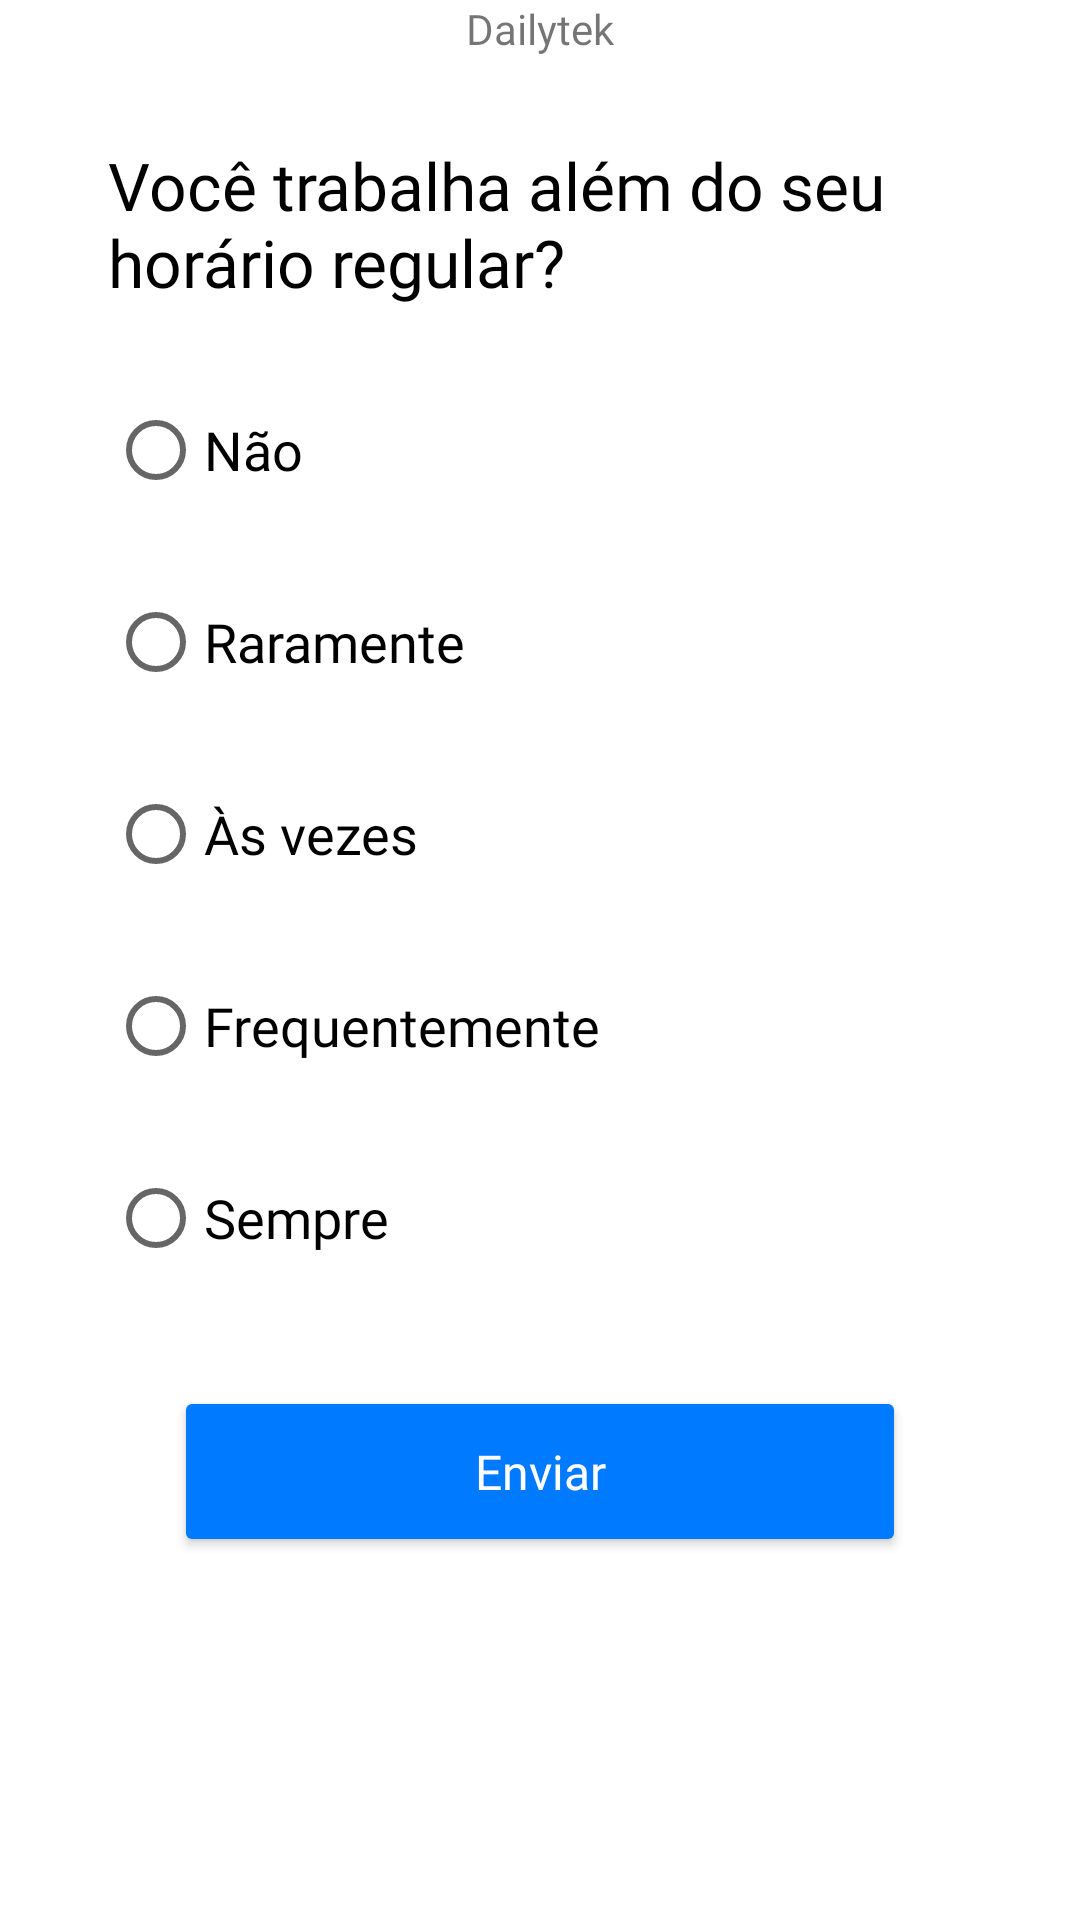

Reconstruct the res/layout file that produces this screen, plus the resources it refers to.
<!-- AndroidManifest.xml: application theme Theme.Dailytek -->
<!-- res/layout/fragment_forms3.xml -->
<?xml version="1.0" encoding="utf-8"?>
<androidx.constraintlayout.widget.ConstraintLayout
    xmlns:android="http://schemas.android.com/apk/res/android"
    xmlns:app="http://schemas.android.com/apk/res-auto"
    xmlns:tools="http://schemas.android.com/tools"
    android:layout_width="match_parent"
    android:layout_height="match_parent"
    tools:context=".ui.forms.carga_de_trabalho.forms3.FormsFragment3">

    
    <androidx.constraintlayout.widget.Guideline
        android:id="@+id/guideline19"
        android:layout_width="wrap_content"
        android:layout_height="wrap_content"
        android:orientation="vertical"
        app:layout_constraintGuide_percent="0.1" />

    <androidx.constraintlayout.widget.Guideline
        android:id="@+id/guideline20"
        android:layout_width="wrap_content"
        android:layout_height="wrap_content"
        android:orientation="vertical"
        app:layout_constraintGuide_percent="0.9" />

    <androidx.constraintlayout.widget.Guideline
        android:id="@+id/guideline21"
        android:layout_width="wrap_content"
        android:layout_height="wrap_content"
        android:orientation="horizontal"
        app:layout_constraintGuide_percent="0.13" />

    
    <TextView
        android:id="@+id/textView11"
        android:layout_width="wrap_content"
        android:layout_height="wrap_content"
        android:text="Dailytek"
        android:textSize="14sp"
        android:fontFamily="@font/bold_inter"
        app:layout_constraintStart_toStartOf="@id/guideline19"
        app:layout_constraintTop_toTopOf="parent"
        app:layout_constraintEnd_toStartOf="@id/guideline20" />

    
    <TextView
        android:id="@+id/textView12"
        android:layout_width="0dp"
        android:layout_height="wrap_content"
        android:layout_marginTop="28dp"
        android:fontFamily="@font/bold_inter"
        android:text="Você trabalha além do seu horário regular?"
        android:textColor="#000000"
        android:textSize="22sp"
        app:layout_constraintEnd_toStartOf="@id/guideline20"
        app:layout_constraintHorizontal_bias="0.0"
        app:layout_constraintStart_toStartOf="@id/guideline19"
        app:layout_constraintTop_toBottomOf="@id/textView11" />

    
    <RadioGroup
        android:id="@+id/radioGroup2"
        android:layout_width="0dp"
        android:layout_height="wrap_content"
        android:layout_marginTop="24dp"
        android:orientation="vertical"
        app:layout_constraintTop_toBottomOf="@id/textView12"
        app:layout_constraintStart_toStartOf="@id/guideline19"
        app:layout_constraintEnd_toStartOf="@id/guideline20">

        <RadioButton
            android:id="@+id/radioButton6"
            android:layout_width="match_parent"
            android:layout_height="wrap_content"
            android:fontFamily="@font/inter"
            android:text="Não"
            android:textAlignment="viewStart"
            android:textSize="18sp"
            app:buttonTint="@color/radio_checked_color" />

        <RadioButton
            android:id="@+id/radioButton7"
            android:layout_width="match_parent"
            android:layout_height="wrap_content"
            android:layout_marginTop="16dp"
            android:text="Raramente"
            android:textSize="18sp"
            android:fontFamily="@font/inter"
            android:textAlignment="viewStart"
            app:buttonTint="@color/radio_checked_color" />

        <RadioButton
            android:id="@+id/radioButton8"
            android:layout_width="match_parent"
            android:layout_height="wrap_content"
            android:layout_marginTop="16dp"
            android:text="Às vezes"
            android:textSize="18sp"
            android:fontFamily="@font/inter"
            android:textAlignment="viewStart"
            app:buttonTint="@color/radio_checked_color" />

        <RadioButton
            android:id="@+id/radioButton9"
            android:layout_width="match_parent"
            android:layout_height="wrap_content"
            android:layout_marginTop="16dp"
            android:fontFamily="@font/inter"
            android:text="Frequentemente"
            android:textAlignment="viewStart"
            android:textSize="18sp"
            app:buttonTint="@color/radio_checked_color" />

        <RadioButton
            android:id="@+id/radioButton10"
            android:layout_width="match_parent"
            android:layout_height="wrap_content"
            android:layout_marginTop="16dp"
            android:text="Sempre"
            android:textSize="18sp"
            android:fontFamily="@font/inter"
            android:textAlignment="viewStart"
            app:buttonTint="@color/radio_checked_color" />
    </RadioGroup>

    
    <Button
        android:id="@+id/btnNext3"
        android:layout_width="244dp"
        android:layout_height="57dp"
        android:layout_marginTop="32dp"
        android:backgroundTint="#007AFF"
        android:fontFamily="@font/bold_inter"
        android:text="Enviar"
        android:textAllCaps="false"
        android:textColor="#FFFFFF"
        android:textSize="16sp"
        app:cornerRadius="15dp"
        app:layout_constraintEnd_toStartOf="@id/guideline20"
        app:layout_constraintStart_toStartOf="@id/guideline19"
        app:layout_constraintTop_toBottomOf="@id/radioGroup2" />

</androidx.constraintlayout.widget.ConstraintLayout>
<!-- resources referenced by this layout -->
<resources>
  <style name="Theme.Dailytek" parent="Theme.MaterialComponents.DayNight.NoActionBar">
          
          <item name="colorPrimary">@color/black</item>
          <item name="colorPrimaryVariant">@color/purple_700</item>
          <item name="colorOnPrimary">@color/white</item>
          
          <item name="colorSecondary">@color/teal_200</item>
          <item name="colorSecondaryVariant">@color/teal_700</item>
          <item name="colorOnSecondary">@color/black</item>
          
          <item name="android:statusBarColor">?attr/colorPrimaryVariant</item>
          
      </style>
  <color name="black">#FF000000</color>
  <color name="purple_700">#FF3700B3</color>
  <color name="white">#FFFFFFFF</color>
  <color name="teal_200">#FF03DAC5</color>
  <color name="teal_700">#FF018786</color>
</resources>
